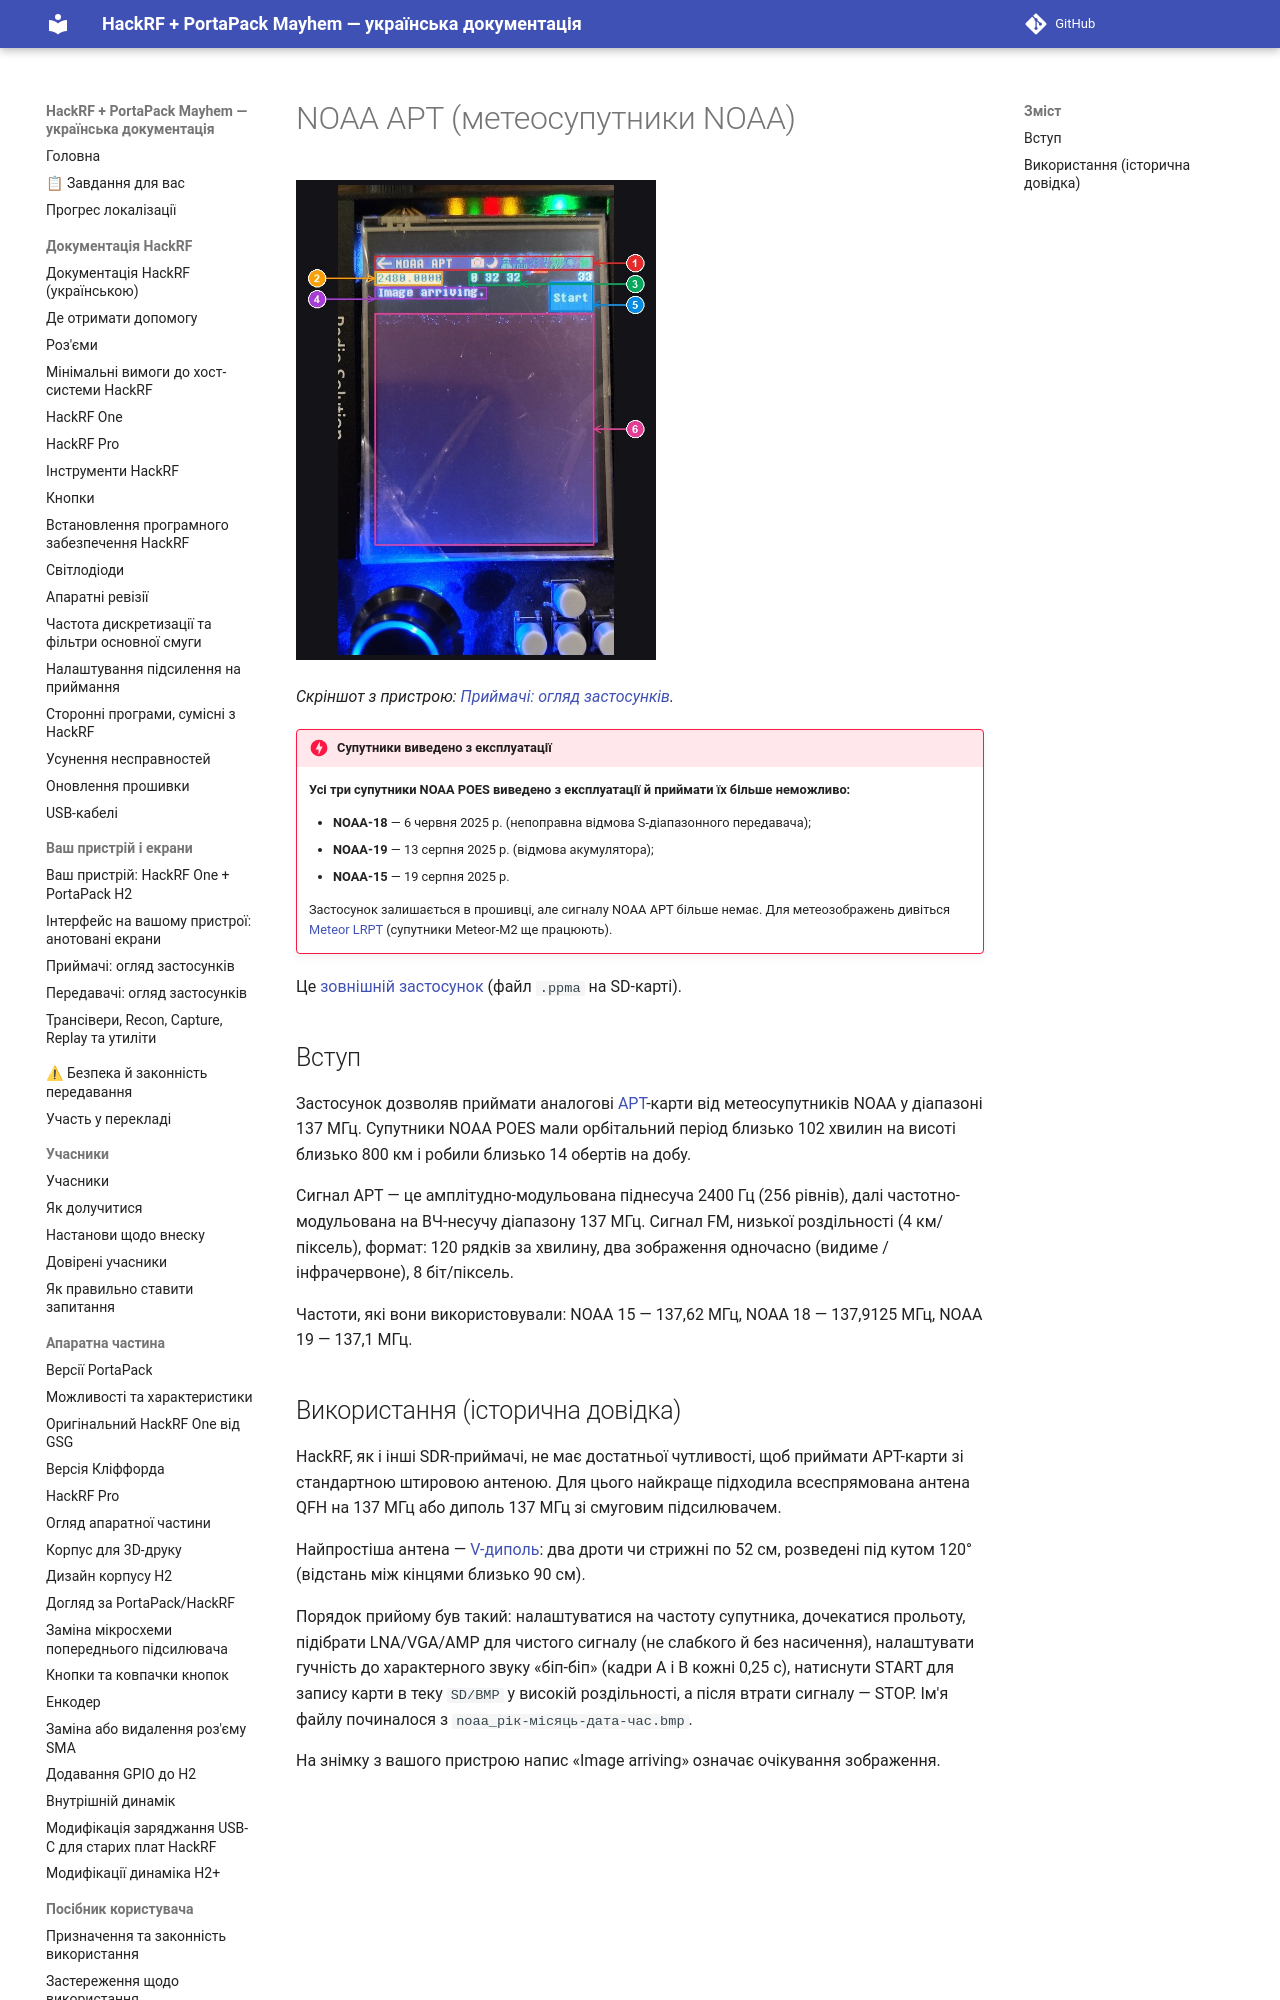

repository: FixerHack/hackrf-portapack-ua · page: noaa/index.html · generator: mkdocs

# NOAA APT (метеосупутники NOAA)

![NOAA APT на пристрої](annotated/app-039.jpg){ width="360" }

*Скріншот з пристрою: [Приймачі: огляд застосунків](Screens-Receivers#shot-039).*

!!! danger "Супутники виведено з експлуатації"
    **Усі три супутники NOAA POES виведено з експлуатації й приймати їх більше неможливо:**

    - **NOAA-18** — 6 червня 2025 р. (непоправна відмова S-діапазонного передавача);
    - **NOAA-19** — 13 серпня 2025 р. (відмова акумулятора);
    - **NOAA-15** — 19 серпня 2025 р.
